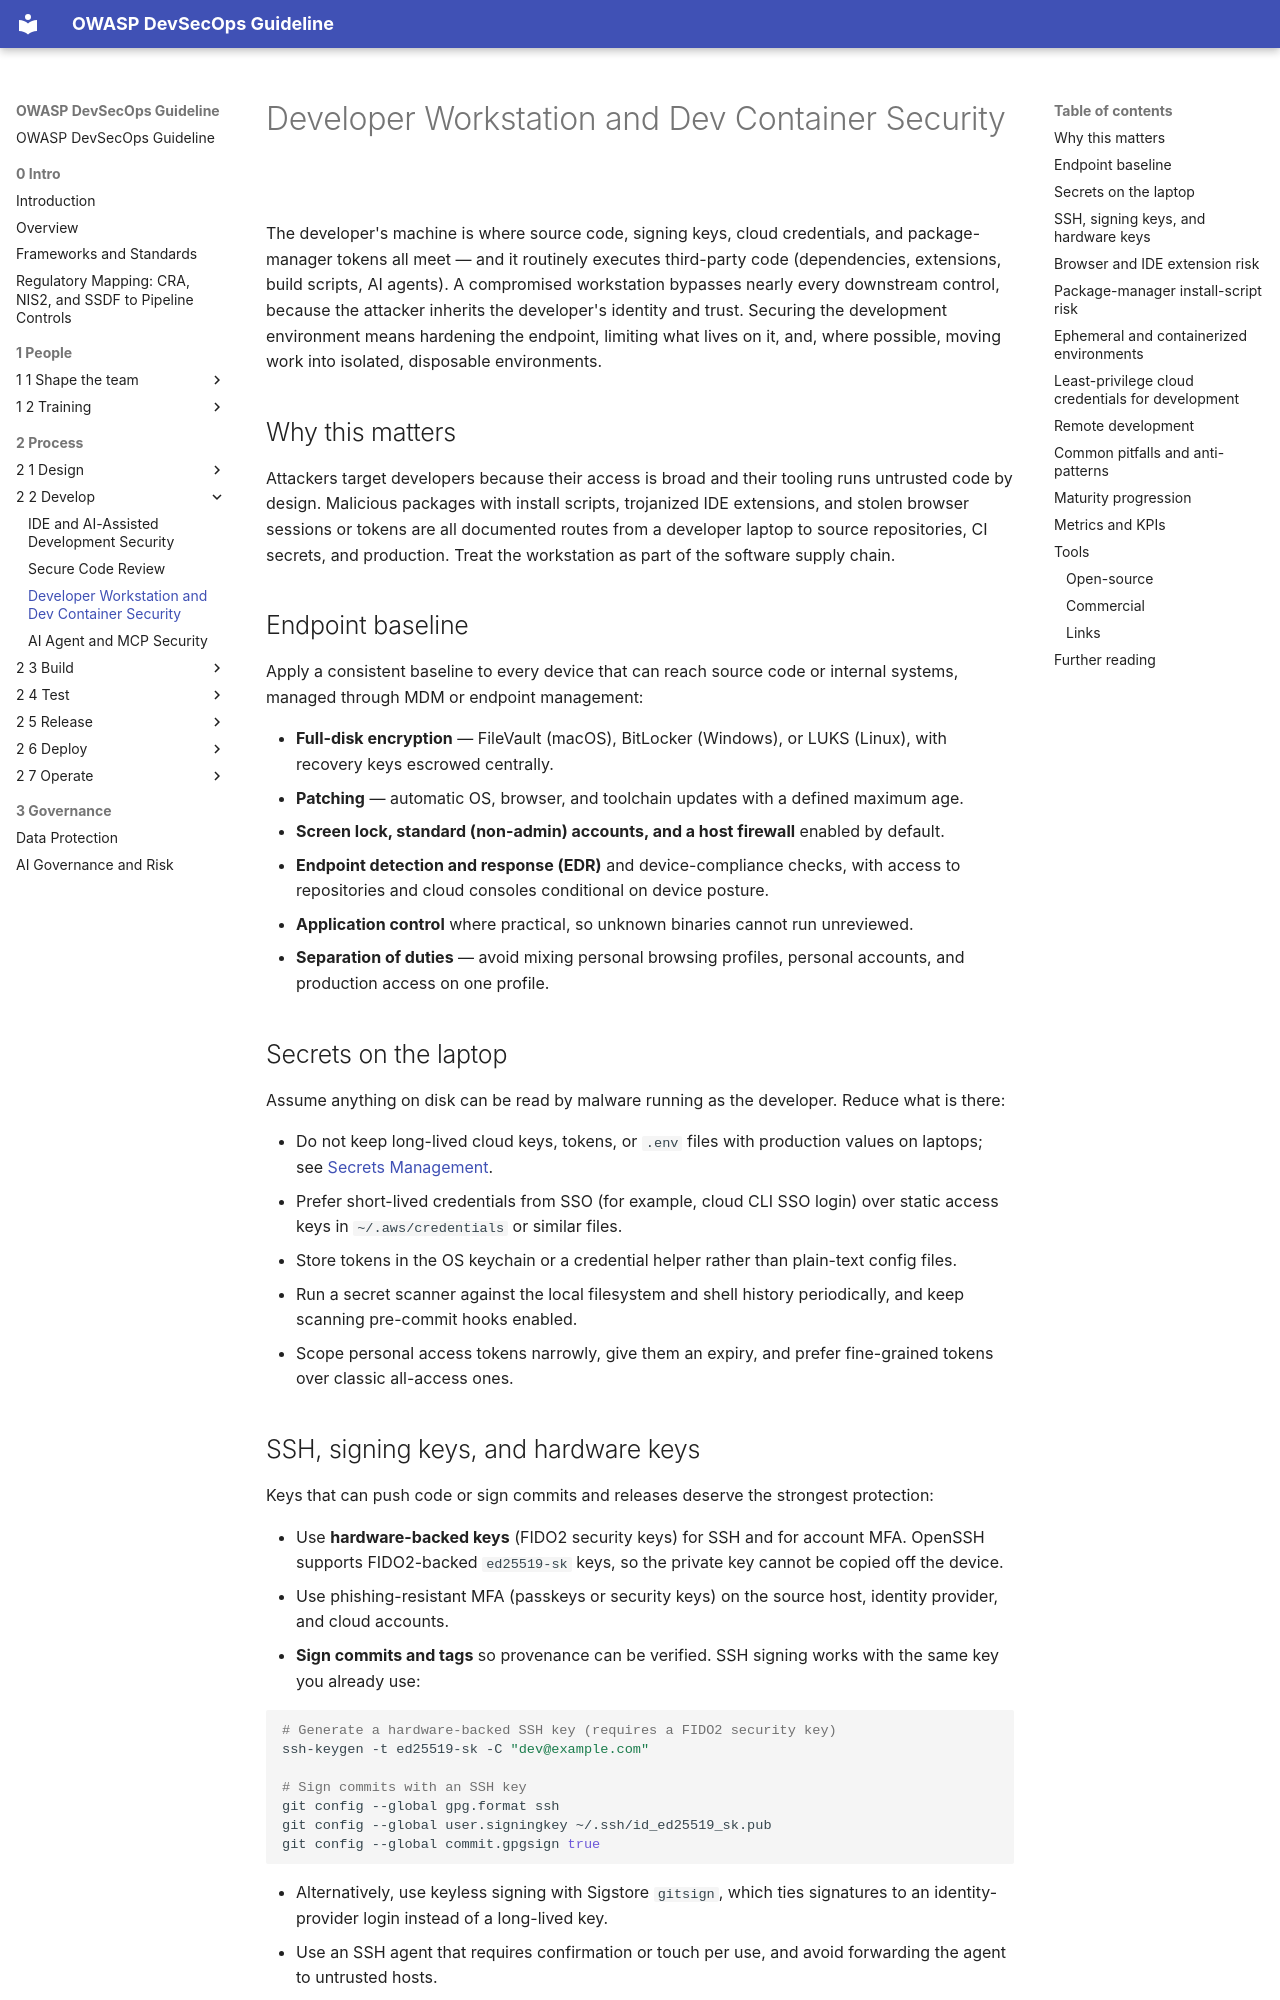

repository: OWASP/DevSecOpsGuideline · page: 2-Process/2-2-Develop/2-2-4-Developer-Workstation-and-Dev-Container-Security/index.html · generator: mkdocs

# Developer Workstation and Dev Container Security

The developer's machine is where source code, signing keys, cloud credentials, and package-manager tokens all meet — and it routinely executes third-party code (dependencies, extensions, build scripts, AI agents). A compromised workstation bypasses nearly every downstream control, because the attacker inherits the developer's identity and trust. Securing the development environment means hardening the endpoint, limiting what lives on it, and, where possible, moving work into isolated, disposable environments.

## Why this matters

Attackers target developers because their access is broad and their tooling runs untrusted code by design. Malicious packages with install scripts, trojanized IDE extensions, and stolen browser sessions or tokens are all documented routes from a developer laptop to source repositories, CI secrets, and production. Treat the workstation as part of the software supply chain.

## Endpoint baseline

Apply a consistent baseline to every device that can reach source code or internal systems, managed through MDM or endpoint management:

- **Full-disk encryption** — FileVault (macOS), BitLocker (Windows), or LUKS (Linux), with recovery keys escrowed centrally.
- **Patching** — automatic OS, browser, and toolchain updates with a defined maximum age.
- **Screen lock, standard (non-admin) accounts, and a host firewall** enabled by default.
- **Endpoint detection and response (EDR)** and device-compliance checks, with access to repositories and cloud consoles conditional on device posture.
- **Application control** where practical, so unknown binaries cannot run unreviewed.
- **Separation of duties** — avoid mixing personal browsing profiles, personal accounts, and production access on one profile.

## Secrets on the laptop

Assume anything on disk can be read by malware running as the developer. Reduce what is there:

- Do not keep long-lived cloud keys, tokens, or `.env` files with production values on laptops; see [Secrets Management](2-2-1-Pre-commit/2-2-1-2-Secrets-Management.md).
- Prefer short-lived credentials from SSO (for example, cloud CLI SSO login) over static access keys in `~/.aws/credentials` or similar files.
- Store tokens in the OS keychain or a credential helper rather than plain-text config files.
- Run a secret scanner against the local filesystem and shell history periodically, and keep scanning pre-commit hooks enabled.
- Scope personal access tokens narrowly, give them an expiry, and prefer fine-grained tokens over classic all-access ones.
